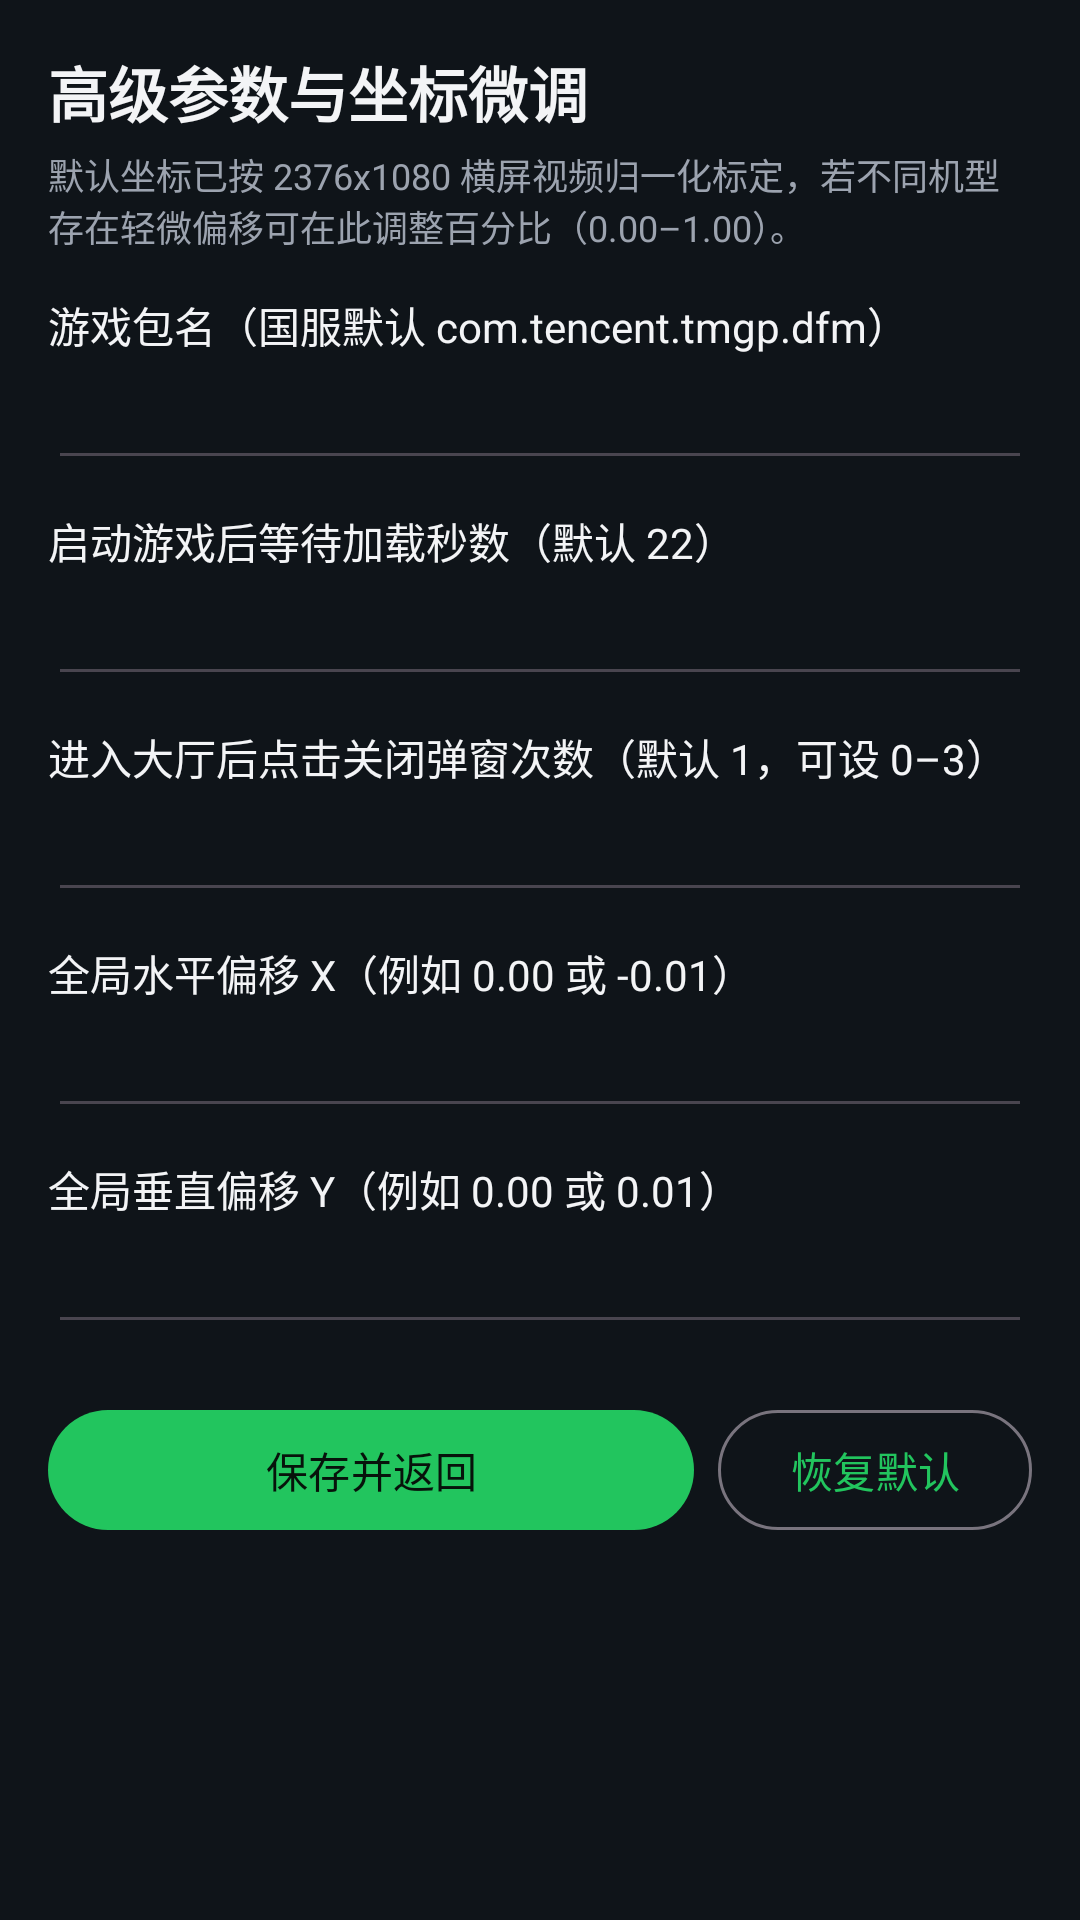

Layout XML and referenced resources for this Android screen:
<!-- AndroidManifest.xml: application theme Theme.DeltaForceAutoHelper -->
<!-- res/layout/activity_calibration.xml -->
<?xml version="1.0" encoding="utf-8"?>
<ScrollView xmlns:android="http://schemas.android.com/apk/res/android"
    android:layout_width="match_parent"
    android:layout_height="match_parent"
    android:background="@color/bg_dark"
    android:padding="16dp">

    <LinearLayout
        android:layout_width="match_parent"
        android:layout_height="wrap_content"
        android:orientation="vertical">

        <TextView
            android:layout_width="match_parent"
            android:layout_height="wrap_content"
            android:text="高级参数与坐标微调"
            android:textColor="@color/text_primary"
            android:textSize="20sp"
            android:textStyle="bold" />

        <TextView
            android:layout_width="match_parent"
            android:layout_height="wrap_content"
            android:layout_marginTop="4dp"
            android:text="默认坐标已按 2376x1080 横屏视频归一化标定，若不同机型存在轻微偏移可在此调整百分比（0.00–1.00）。"
            android:textColor="@color/text_secondary"
            android:textSize="12sp" />

        <TextView
            android:layout_width="wrap_content"
            android:layout_height="wrap_content"
            android:layout_marginTop="14dp"
            android:text="游戏包名（国服默认 com.tencent.tmgp.dfm）"
            android:textColor="@color/text_primary" />

        <EditText
            android:id="@+id/etPackageName"
            android:layout_width="match_parent"
            android:layout_height="wrap_content"
            android:textColor="@color/text_primary" />

        <TextView
            android:layout_width="wrap_content"
            android:layout_height="wrap_content"
            android:layout_marginTop="10dp"
            android:text="启动游戏后等待加载秒数（默认 22）"
            android:textColor="@color/text_primary" />

        <EditText
            android:id="@+id/etLaunchWait"
            android:layout_width="match_parent"
            android:layout_height="wrap_content"
            android:inputType="number"
            android:textColor="@color/text_primary" />

        <TextView
            android:layout_width="wrap_content"
            android:layout_height="wrap_content"
            android:layout_marginTop="10dp"
            android:text="进入大厅后点击关闭弹窗次数（默认 1，可设 0–3）"
            android:textColor="@color/text_primary" />

        <EditText
            android:id="@+id/etPopupCloseCount"
            android:layout_width="match_parent"
            android:layout_height="wrap_content"
            android:inputType="number"
            android:textColor="@color/text_primary" />

        <TextView
            android:layout_width="wrap_content"
            android:layout_height="wrap_content"
            android:layout_marginTop="10dp"
            android:text="全局水平偏移 X（例如 0.00 或 -0.01）"
            android:textColor="@color/text_primary" />

        <EditText
            android:id="@+id/etOffsetX"
            android:layout_width="match_parent"
            android:layout_height="wrap_content"
            android:inputType="numberDecimal|numberSigned"
            android:textColor="@color/text_primary" />

        <TextView
            android:layout_width="wrap_content"
            android:layout_height="wrap_content"
            android:layout_marginTop="10dp"
            android:text="全局垂直偏移 Y（例如 0.00 或 0.01）"
            android:textColor="@color/text_primary" />

        <EditText
            android:id="@+id/etOffsetY"
            android:layout_width="match_parent"
            android:layout_height="wrap_content"
            android:inputType="numberDecimal|numberSigned"
            android:textColor="@color/text_primary" />

        <LinearLayout
            android:layout_width="match_parent"
            android:layout_height="wrap_content"
            android:layout_marginTop="18dp"
            android:orientation="horizontal">

            <com.google.android.material.button.MaterialButton
                android:id="@+id/btnSaveCalibration"
                android:layout_width="0dp"
                android:layout_height="wrap_content"
                android:layout_weight="1"
                android:text="保存并返回" />

            <com.google.android.material.button.MaterialButton
                android:id="@+id/btnResetDefaults"
                style="@style/Widget.Material3.Button.OutlinedButton"
                android:layout_width="wrap_content"
                android:layout_height="wrap_content"
                android:layout_marginStart="8dp"
                android:text="恢复默认" />
        </LinearLayout>
    </LinearLayout>
</ScrollView>
<!-- resources referenced by this layout -->
<resources>
  <color name="bg_dark">#0F1419</color>
  <color name="text_primary">#F3F4F6</color>
  <color name="text_secondary">#9CA3AF</color>
  <style name="Theme.DeltaForceAutoHelper" parent="Theme.Material3.DayNight.NoActionBar">
          <item name="colorPrimary">@color/accent_green</item>
          <item name="colorOnPrimary">#07130B</item>
          <item name="android:statusBarColor">@color/bg_dark</item>
          <item name="android:navigationBarColor">@color/bg_dark</item>
      </style>
  <color name="accent_green">#22C55E</color>
</resources>
